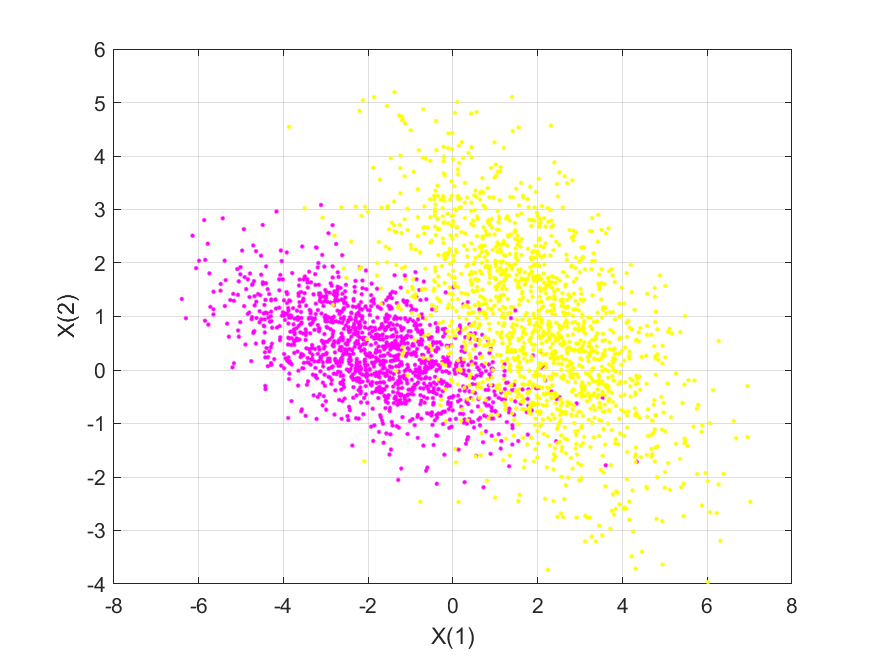

Source data for this figure (header and first rows):
-2.6785, 0.37644, 0
-1.545, 0.9861, 0
-2.609, 1.423, 0
0.7432, 2.113, 1
1.677, 0.2144, 1
-1.111, 0.2577, 0
-2.454, -0.02708, 0
0.8915, 1.298, 1
0.8343, 0.5819, 1
2.472, 1.503, 1
-0.432, 0.5063, 0
-0.422, 1.651, 1
1.639, 0.9425, 1
-3.259, 0.9591, 0
1.342, 2.168, 1
-2.638, 3.042, 1
-2.596, 0.2825, 0
-0.6857, -0.2527, 0
1.352, -0.289, 1
-0.02611, 0.4498, 1
-1.445, 1.151, 0
0.8657, 0.7632, 1
-2.22, 0.8128, 0
-1.141, 2.82, 1
2.989, 0.3916, 1
4.338, -1.716, 0
0.253, -0.002098, 0
3.215, 0.5061, 1
1.662, 0.7284, 1
-1.069, -0.1005, 1
-1.963, 0.3163, 0
-0.008116, 0.7067, 1
3.271, 0.4021, 1
1.606, -0.5874, 1
-4.69, 0.7268, 0
-0.6218, 0.1856, 0
-3.753, 0.553, 0
0.8666, 1.787, 1
-3.115, 0.2472, 0
2.304, 0.4181, 1
-3.893, 0.4761, 0
-3.623, 0.5693, 0
-0.4299, 0.1196, 0
4.317, 0.5463, 1
-0.9531, -0.3792, 0
2.977, -2.066, 1
-0.009014, 1.733, 1
-0.9412, -0.05237, 0
-1.183, 0.4325, 1
1.078, -0.5201, 0
2.775, -0.131, 1
-4.49, 2.711, 0
0.4304, 1.83, 1
-1.954, 0.2419, 0
4.776, 0.2196, 1
-0.392, -0.2667, 0
-0.1275, 1.158, 1
-1.39, 3.15, 1
-1.797, -0.3483, 0
-0.7243, 0.6865, 0
0.6793, -0.05785, 0
... 2,939 more rows
